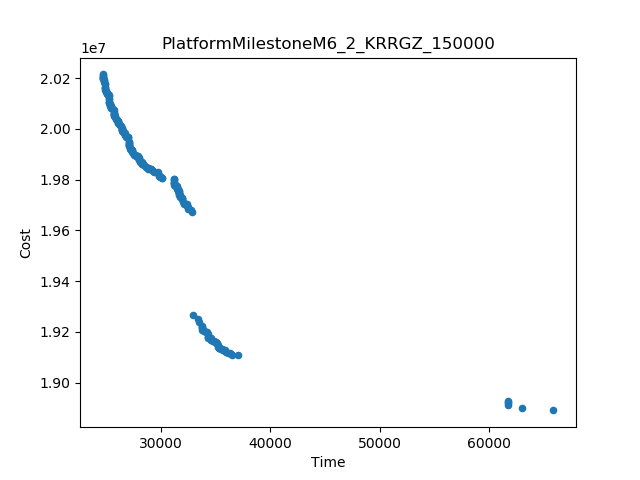

The file beside this chart, header and first rows:
Time, Cost
65854, 1.889111794250878E7
24685, 2.021447887671089E7
37024, 1.910792659796222E7
61712, 1.8930046660005797E7
32913, 1.926685162156786E7
32834, 1.967390070703267E7
62958, 1.8899147642540477E7
61722, 1.8912361068483E7
33355, 1.9252173462739702E7
33535, 1.9240311974926915E7
30150, 1.980479632700196E7
31194, 1.980220912760676E7
29730, 1.983042745241203E7
36546, 1.9110306231613148E7
33724, 1.9225445787632145E7
32017, 1.971235957158971E7
32768, 1.96809409339435E7
29872, 1.98147071688622E7
34269, 1.9190905740863014E7
32512, 1.9685774540221207E7
27075, 1.9949797954809956E7
27004, 1.9965654089493245E7
28035, 1.9875997019870628E7
33793, 1.9206471079121266E7
27146, 1.9932236857694637E7
28437, 1.985725195485115E7
31466, 1.977474498913707E7
25251, 2.0128411613634706E7
32143, 1.9704367606762115E7
35120, 1.915494350004579E7
24813, 2.0185781359152164E7
35246, 1.91469170084876E7
25854, 2.00450013230297E7
27184, 1.9919906263825696E7
25706, 2.007552226044508E7
35924, 1.9119339223580465E7
29413, 1.983198764266943E7
27404, 1.9907418844471212E7
31521, 1.9764315252718337E7
31736, 1.9732382985740025E7
26338, 2.001074989243305E7
28129, 1.987005934355483E7
28685, 1.98513332516632E7
36374, 1.911483740224635E7
36124, 1.9118474754811227E7
26869, 1.9969195092297632E7
29908, 1.9810249128122177E7
24879, 2.0165148915311318E7
26449, 2.0005065569328416E7
27499, 1.990344826730149E7
32399, 1.969511737601543E7
29302, 1.9832480881996274E7
33727, 1.9216015418560997E7
29188, 1.983834328417865E7
31982, 1.972190682824923E7
30150, 1.9806616065400016E7
24879, 2.01759230680214E7
32496, 1.9692181734599788E7
25282, 2.011826097712929E7
31294, 1.9774784805307914E7
... 160 more rows
